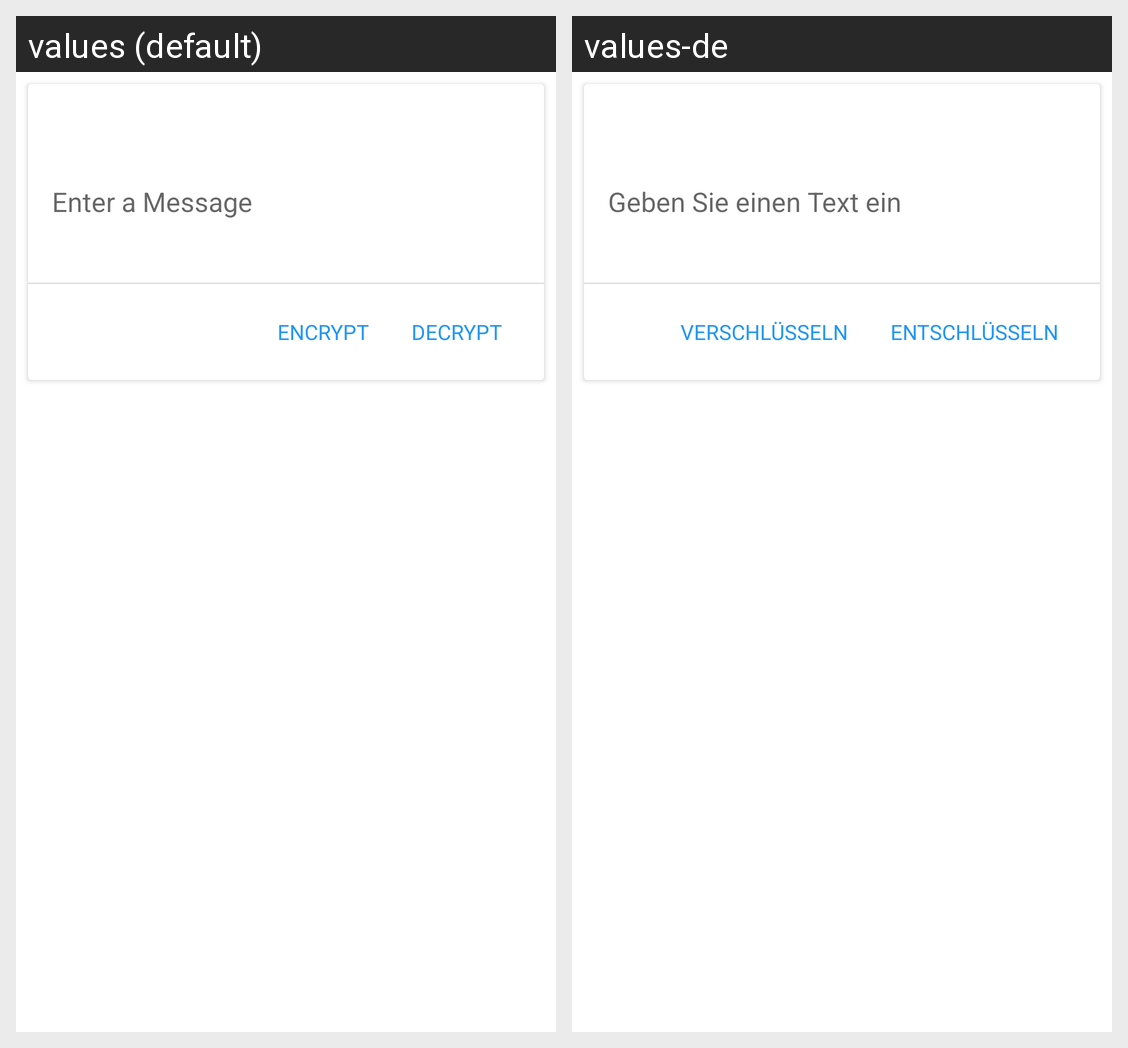

For this localized Android screen grid, give each drawn string resource with its value in every locale shown.
Android screen res/layout/fragment_morse.xml rendered under 2 locales, left to right: values (default), values-de. Device: Nexus 5 (rendered at 1080×1920; each locale shown at half size, 540×960, under a caption strip naming it); theme Theme.MaterialComponents.DayNight.NoActionBar.
Strings drawn on this screen, with the default value and each locale's value (text and hints the layout hard-codes, and strings that could not be matched under every locale, appear in the picture but are not listed):

edit_message
  values: Enter a Message
  values-de: Geben Sie einen Text ein

button_decode
  values: ENCRYPT
  values-de: VERSCHLÜSSELN

button_encode
  values: DECRYPT
  values-de: ENTSCHLÜSSELN
